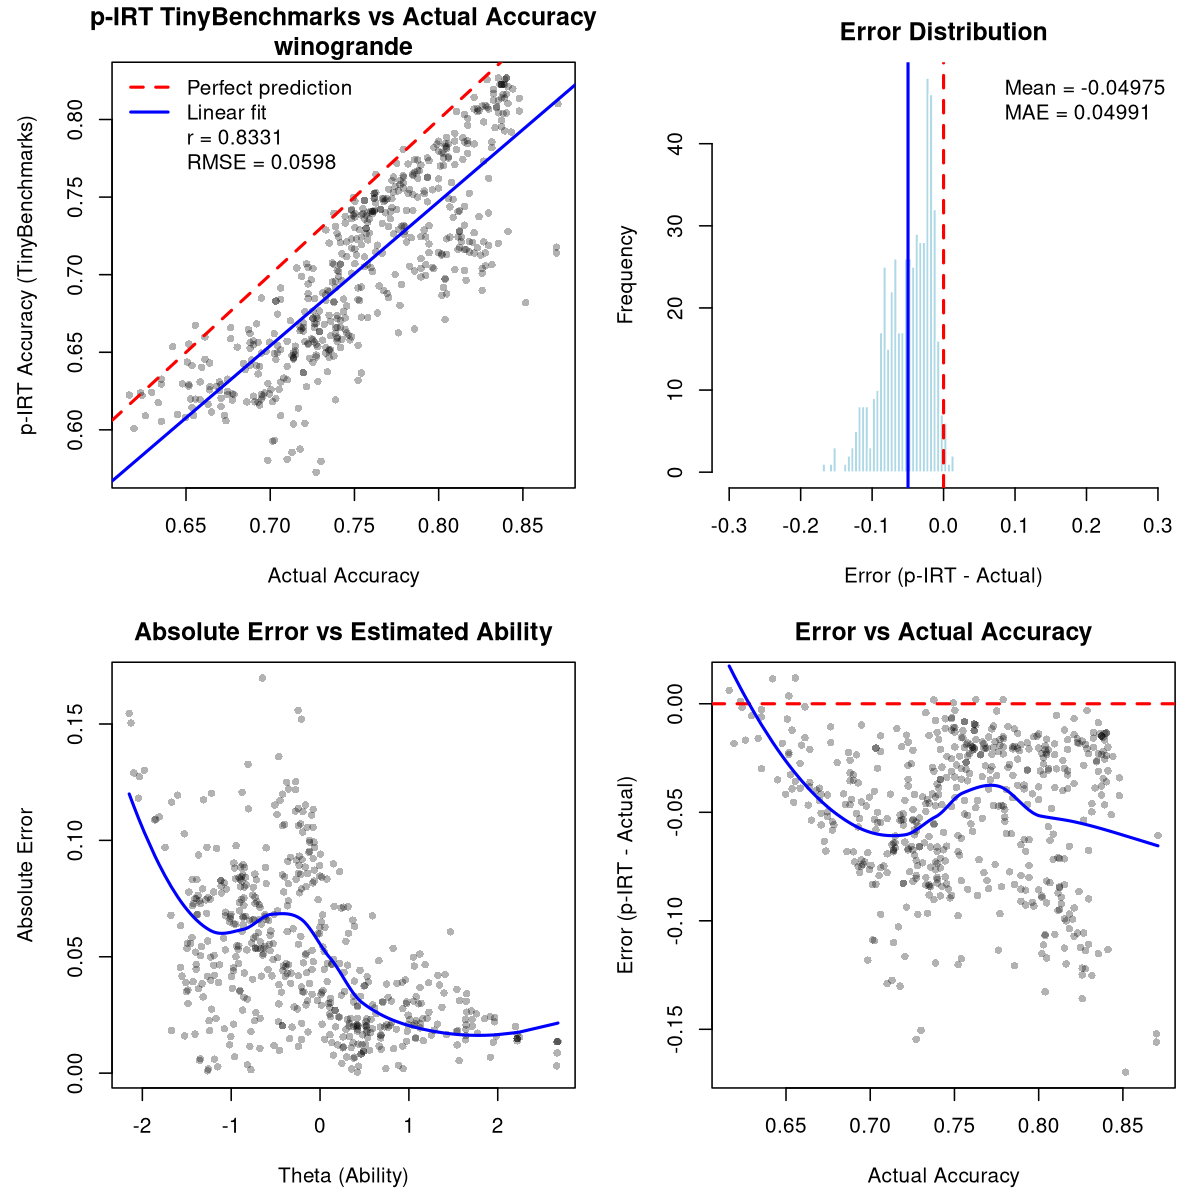

Data behind this chart, as committed beside it:
model, pirt_accuracy, theta, n_subset_items, n_all_items, avg_observed, avg_predicted, actual_accuracy, n_items, error, abs_error, squared_error
0-hero/Matter-0.1-7B, 0.7393, 0.3505, 100, 1059, 0.6395, 0.7497, 0.7502, 1045, -0.01095, 0.01095, 0.0001198
01-ai/Yi-1.5-9B-Chat, 0.6737, -0.6053, 100, 1059, 0.6395, 0.6773, 0.7397, 1045, -0.06598, 0.06598, 0.004354
01-ai/Yi-34B-200K, 0.7491, 0.2909, 100, 1059, 0.7791, 0.746, 0.8057, 1045, -0.05665, 0.05665, 0.00321
01-ai/Yi-34B-Chat, 0.6937, -0.3979, 100, 1059, 0.6977, 0.6933, 0.778, 1045, -0.08429, 0.08429, 0.007105
222gate/Blurdus-7b-v0.1, 0.7962, 1.321, 100, 1059, 0.7209, 0.804, 0.8172, 1045, -0.02106, 0.02106, 0.0004434
222gate/Blurred-Beagle-7b-slerp, 0.805, 1.533, 100, 1059, 0.7209, 0.8138, 0.823, 1045, -0.01794, 0.01794, 0.0003219
64bits/LexPodLM-13B, 0.6566, -0.9077, 100, 1059, 0.6512, 0.6572, 0.7263, 1045, -0.0697, 0.0697, 0.004858
8xqmff94/slm, 0.6326, -1.19, 100, 1059, 0.5698, 0.6392, 0.6746, 1045, -0.04202, 0.04202, 0.001766
AA051610/A11P, 0.7001, -0.3567, 100, 1059, 0.7326, 0.6967, 0.7742, 1045, -0.07406, 0.07406, 0.005485
AA051615/L0223, 0.731, 0.08069, 100, 1059, 0.7209, 0.7321, 0.7703, 1045, -0.0393, 0.0393, 0.001545
AA051615/L0225, 0.7044, -0.2421, 100, 1059, 0.686, 0.7064, 0.7598, 1045, -0.05537, 0.05537, 0.003066
aaditya/Llama3-OpenBioLLM-8B, 0.6281, -1.23, 100, 1059, 0.5465, 0.6366, 0.6679, 1045, -0.03981, 0.03981, 0.001585
aari1995/germeo-7b-laser, 0.7289, 0.2446, 100, 1059, 0.593, 0.743, 0.733, 1045, -0.004152, 0.004152, 1.72377019861377e-05
abacusai/Fewshot-Metamath-Mistral, 0.694, -0.2919, 100, 1059, 0.6163, 0.7021, 0.7225, 1045, -0.02845, 0.02845, 0.0008092
abacusai/MetaMath-bagel-34b-v0.2-c1500, 0.7023, -0.2695, 100, 1059, 0.686, 0.704, 0.7856, 1045, -0.0833, 0.0833, 0.006939
abacusai/Smaug-2-72B, 0.7142, -0.1572, 100, 1059, 0.7209, 0.7135, 0.7943, 1045, -0.08008, 0.08008, 0.006412
abacusai/Smaug-70B-v0.1, 0.7064, -0.2741, 100, 1059, 0.7326, 0.7037, 0.8316, 1045, -0.1252, 0.1252, 0.01567
abhishek/autotrain-llama3-orpo-v2, 0.672, -0.6675, 100, 1059, 0.6628, 0.673, 0.7254, 1045, -0.05335, 0.05335, 0.002846
abhishekchohan/Yi-9B-Forest-DPO-v1.0, 0.6891, -0.3855, 100, 1059, 0.6395, 0.6943, 0.7349, 1045, -0.04578, 0.04578, 0.002096
aboros98/merlin1, 0.5876, -1.977, 100, 1059, 0.6163, 0.5846, 0.7177, 1045, -0.1301, 0.1301, 0.01692
adamo1139/Yi-34B-200K-HESOYAM-0905, 0.7485, 0.3197, 100, 1059, 0.7558, 0.7478, 0.8086, 1045, -0.06008, 0.06008, 0.00361
Aeala/VicUnlocked-alpaca-30b, 0.6834, -0.4788, 100, 1059, 0.6512, 0.6867, 0.7531, 1045, -0.06975, 0.06975, 0.004866
AGI-0/ThetaWave-7B-v0.1, 0.7243, 0.02917, 100, 1059, 0.686, 0.7283, 0.7923, 1045, -0.068, 0.068, 0.004624
AIDC-ai-business/Marcoroni-7B-v2, 0.7713, 0.8295, 100, 1059, 0.7093, 0.7778, 0.7818, 1045, -0.01048, 0.01048, 0.0001098
aihub-app/ZySec-8B-v2, 0.6296, -1.243, 100, 1059, 0.5698, 0.6359, 0.6478, 1045, -0.01823, 0.01823, 0.0003324
aiplanet/effi-7b, 0.6389, -1.196, 100, 1059, 0.6395, 0.6388, 0.6852, 1045, -0.04629, 0.04629, 0.002143
ajibawa-2023/Code-290k-13B, 0.6548, -0.9018, 100, 1059, 0.6279, 0.6576, 0.69, 1045, -0.03519, 0.03519, 0.001238
ajibawa-2023/Code-Mistral-7B, 0.778, 0.9912, 100, 1059, 0.6977, 0.7863, 0.8029, 1045, -0.02491, 0.02491, 0.0006204
ajibawa-2023/Python-Code-33B, 0.6569, -0.8656, 100, 1059, 0.6279, 0.6599, 0.7206, 1045, -0.06371, 0.06371, 0.004059
ajibawa-2023/SlimOrca-Llama-3-8B, 0.6536, -0.7903, 100, 1059, 0.5465, 0.6648, 0.6421, 1045, 0.01149, 0.01149, 0.0001321
ajibawa-2023/Uncensored-Frank-Llama-3-8B, 0.6565, -0.8531, 100, 1059, 0.6163, 0.6607, 0.6995, 1045, -0.04302, 0.04302, 0.001851
allenai/OLMo-1.7-7B-hf, 0.6646, -0.7352, 100, 1059, 0.6279, 0.6684, 0.6871, 1045, -0.0225, 0.0225, 0.0005063
allenai/OLMo-7B-hf, 0.6437, -0.9603, 100, 1059, 0.5465, 0.6538, 0.6507, 1045, -0.007029, 0.007029, 4.94075429876556e-05
allknowingroger/Calmesmol-7B-slerp, 0.7885, 1.253, 100, 1059, 0.6744, 0.8004, 0.8048, 1045, -0.01629, 0.01629, 0.0002654
allknowingroger/CalmExperiment-7B-slerp, 0.8267, 2.669, 100, 1059, 0.7442, 0.8353, 0.8402, 1045, -0.01346, 0.01346, 0.0001812
allknowingroger/CeptrixBeagle-12B-MoE, 0.8163, 1.963, 100, 1059, 0.7093, 0.8274, 0.8383, 1045, -0.02202, 0.02202, 0.0004847
allknowingroger/Meme-7B-slerp, 0.7414, 0.2709, 100, 1059, 0.7093, 0.7447, 0.7847, 1045, -0.04334, 0.04334, 0.001878
allknowingroger/MistralMerge-7B-stock, 0.6879, -0.3577, 100, 1059, 0.6047, 0.6966, 0.7694, 1045, -0.08143, 0.08143, 0.006631
allknowingroger/Neuraljack-12B-MoE, 0.8256, 2.663, 100, 1059, 0.7326, 0.8353, 0.8287, 1045, -0.003096, 0.003096, 9.58701442713188e-06
allknowingroger/ROGERphi-7B-slerp, 0.7739, 0.9743, 100, 1059, 0.6628, 0.7855, 0.7876, 1045, -0.01368, 0.01368, 0.0001871
alnrg2arg/blockchainlabs_joe_bez_seminar, 0.8138, 1.76, 100, 1059, 0.7326, 0.8223, 0.8392, 1045, -0.02545, 0.02545, 0.0006478
alvarobartt/mistral-7b-orpo-airoboros-pr…, 0.6989, -0.315, 100, 1059, 0.686, 0.7002, 0.7187, 1045, -0.01979, 0.01979, 0.0003915
alvarobartt/mistral-7b-orpo-alignment-ha…, 0.7303, 0.1762, 100, 1059, 0.6512, 0.7386, 0.7502, 1045, -0.0199, 0.0199, 0.000396
AmberYifan/test-spin-lora-iter0, 0.6882, -0.3683, 100, 1059, 0.6163, 0.6957, 0.7311, 1045, -0.04286, 0.04286, 0.001837
amu/spin-phi2-1.5, 0.5804, -2.045, 100, 1059, 0.593, 0.5791, 0.6986, 1045, -0.1181, 0.1181, 0.01395
antiven0m/finch, 0.7856, 1.06, 100, 1059, 0.7442, 0.7899, 0.8316, 1045, -0.04601, 0.04601, 0.002117
Aratako/Mixtral-8x7B-Instruct-v0.1-upsca…, 0.7277, 0.04643, 100, 1059, 0.7093, 0.7296, 0.7799, 1045, -0.05221, 0.05221, 0.002726
Artples/L-MChat-7b, 0.7626, 0.7029, 100, 1059, 0.686, 0.7706, 0.7933, 1045, -0.03067, 0.03067, 0.0009406
Aspik101/StableBeluga-13B-instruct-PL-lo…, 0.6509, -0.9114, 100, 1059, 0.593, 0.6569, 0.7349, 1045, -0.08401, 0.08401, 0.007058
augtoma/qCammel-70x, 0.727, 0.003572, 100, 1059, 0.7326, 0.7264, 0.8211, 1045, -0.09407, 0.09407, 0.008848
AurelPx/Meliodas-7b-dare, 0.8225, 2.219, 100, 1059, 0.7326, 0.8319, 0.8373, 1045, -0.01483, 0.01483, 0.0002199
Austism/chronos-hermes-13b-v2, 0.6557, -0.8671, 100, 1059, 0.6163, 0.6598, 0.7225, 1045, -0.06681, 0.06681, 0.004463
automerger/YamshadowExperiment28-7B, 0.8163, 1.966, 100, 1059, 0.7093, 0.8275, 0.8402, 1045, -0.02387, 0.02387, 0.0005696
avinash31d/phi-2-slerp, 0.5727, -2.148, 100, 1059, 0.593, 0.5706, 0.7273, 1045, -0.1546, 0.1546, 0.02389
Azure99/blossom-v5-32b, 0.7041, -0.2183, 100, 1059, 0.6628, 0.7084, 0.7895, 1045, -0.08541, 0.08541, 0.007295
BAAI/Aquila2-34B, 0.6278, -1.368, 100, 1059, 0.6279, 0.6278, 0.7215, 1045, -0.0937, 0.0937, 0.00878
BarraHome/Lucie-7b-3e-5, 0.6988, -0.2436, 100, 1059, 0.6279, 0.7062, 0.7407, 1045, -0.04183, 0.04183, 0.00175
BarraHome/Mistroll-7B-v2.3-NoTsOsm4rt-16…, 0.7782, 0.925, 100, 1059, 0.7326, 0.7829, 0.8172, 1045, -0.03907, 0.03907, 0.001526
bartowski/internlm2-chat-20b-llama, 0.6852, -0.4241, 100, 1059, 0.6279, 0.6911, 0.7703, 1045, -0.08518, 0.08518, 0.007255
beberik/Nyxene-v2-11B, 0.7628, 0.6856, 100, 1059, 0.6977, 0.7696, 0.7789, 1045, -0.01612, 0.01612, 0.0002599
... 461 more rows
